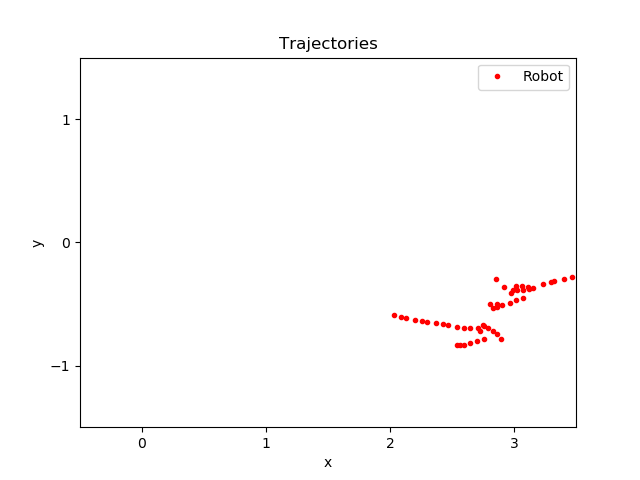

The data file committed next to this chart (first rows):
time, pos_ballX, pos_ballY, pos_robotX, pos_robotY, seen_robotX, seen_robotY, state
245.8, 2.948, -0.8147, 2.033, -0.5914, 0.000000, 0.000000, -1
246.3, 2.948, -0.8147, 2.091, -0.6039, 0.000000, 0.000000, -1
246.5, 2.948, -0.8147, 2.131, -0.6119, 0.000000, 0.000000, -1
246.9, 2.95, -0.8028, 2.205, -0.6262, 0.000000, 0.000000, -1
247.3, 2.95, -0.8028, 2.258, -0.6371, 0.000000, 0.000000, -1
247.5, 2.95, -0.8028, 2.302, -0.6469, 0.000000, 0.000000, -1
247.9, 2.945, -0.8081, 2.367, -0.6536, 0.000000, 0.000000, -1
248.3, 2.945, -0.8081, 2.426, -0.6637, 0.000000, 0.000000, -1
248.5, 2.945, -0.8081, 2.468, -0.6714, 0.000000, 0.000000, -1
248.9, 2.95, -0.806, 2.541, -0.6878, 0.000000, 0.000000, -1
249.3, 2.95, -0.806, 2.599, -0.6949, 0.000000, 0.000000, -1
249.5, 2.95, -0.806, 2.642, -0.6958, 0.000000, 0.000000, -1
249.9, 2.951, -0.8043, 2.711, -0.6951, 0.000000, 0.000000, -1
250.3, 2.755, -0.8751, 2.536, -0.8322, 0.000000, 0.000000, -1
250.9, 2.755, -0.8751, 2.567, -0.8298, 0.000000, 0.000000, -1
251.3, 2.785, -0.873, 2.597, -0.8304, 0.000000, 0.000000, -1
254, 2.947, -0.7171, 2.642, -0.8164, 0.000000, 0.000000, -1
254.4, 2.936, -0.708, 2.703, -0.8012, 0.000000, 0.000000, -1
254.8, 2.936, -0.708, 2.758, -0.7817, 0.000000, 0.000000, -1
256.2, 2.95, -0.7187, 2.722, -0.718, 0.000000, 0.000000, -1
257, 2.95, -0.7187, 2.752, -0.6723, 0.000000, 0.000000, -1
257.8, 3.08, -0.8907, 2.898, -0.7874, 0.000000, 0.000000, -1
261.7, 2.954, -0.7198, 2.863, -0.7454, 0.000000, 0.000000, -1
262.1, 2.954, -0.7198, 2.829, -0.7213, 0.000000, 0.000000, -1
262.5, 2.954, -0.7198, 2.788, -0.694, 0.000000, 0.000000, -1
262.7, 2.954, -0.7198, 2.754, -0.6765, 0.000000, 0.000000, -1
267.6, 3.093, -0.6076, 2.808, -0.4995, 0.000000, 0.000000, -1
268, 3.08, -0.4766, 2.861, -0.4972, 0.000000, 0.000000, -1
268.2, 3.037, -0.5192, 2.827, -0.5312, 0.000000, 0.000000, -1
269, 3.05, -0.5062, 2.862, -0.5246, 0.000000, 0.000000, -1
271.8, 3.188, -0.4905, 2.907, -0.5099, 0.000000, 0.000000, -1
272.3, 3.18, -0.4833, 2.966, -0.4952, 0.000000, 0.000000, -1
272.7, 3.18, -0.4833, 3.017, -0.4712, 0.000000, 0.000000, -1
273.7, 3.19, -0.4958, 2.977, -0.412, 0.000000, 0.000000, -1
274.1, 3.28, -0.5448, 3.072, -0.4493, 0.000000, 0.000000, -1
278.1, 3.34, -0.4594, 3.024, -0.3899, 0.000000, 0.000000, -1
278.7, 3.34, -0.4594, 2.992, -0.3831, 0.000000, 0.000000, -1
283, 3.34, -0.4551, 2.917, -0.3647, 0.000000, 0.000000, -1
283.2, 3.34, -0.4551, 2.856, -0.3004, 0.000000, 0.000000, -1
283.6, 3.34, -0.4551, 3.116, -0.3603, 0.000000, 0.000000, -1
284, 3.361, -0.4078, 3.068, -0.352, 0.000000, 0.000000, -1
284.5, 3.361, -0.4078, 3.015, -0.3544, 0.000000, 0.000000, -1
287.9, 3.808, -0.1733, 3.069, -0.3886, 0.000000, 0.000000, -1
288.3, 3.816, -0.2008, 3.123, -0.3819, 0.000000, 0.000000, -1
288.5, 3.816, -0.2008, 3.155, -0.3681, 0.000000, 0.000000, -1
288.9, 3.816, -0.2008, 3.232, -0.3406, 0.000000, 0.000000, -1
289.3, 3.814, -0.207, 3.295, -0.3221, 0.000000, 0.000000, -1
289.5, 3.814, -0.207, 3.326, -0.316, 0.000000, 0.000000, -1
289.9, 3.814, -0.207, 3.401, -0.2979, 0.000000, 0.000000, -1
290.3, 3.802, -0.193, 3.468, -0.2803, 0.000000, 0.000000, -1
290.7, 3.802, -0.193, 3.529, -0.2667, 0.000000, 0.000000, -1
290.9, 3.802, -0.193, 3.573, -0.2557, 0.000000, 0.000000, -1
291.4, 3.799, -0.2079, 3.621, -0.2453, 0.000000, 0.000000, -1
299.5, 3.821, -0.1751, 3.521, -0.02487, 0.000000, 0.000000, -1
300.1, 3.728, -0.181, 3.703, -0.03337, 0.000000, 0.000000, -1
300.3, 3.728, -0.181, 3.663, -0.01461, 0.000000, 0.000000, -1
300.5, 3.728, -0.181, 3.615, -0.03075, 0.000000, 0.000000, -1
300.9, 3.728, -0.181, 3.57, -0.02319, 0.000000, 0.000000, -1
301.1, 3.805, -0.1818, 3.631, -0.04548, 0.000000, 0.000000, -1
303.2, 3.811, -0.1862, 3.601, -0.08739, 0.000000, 0.000000, -1
... 11 more rows
